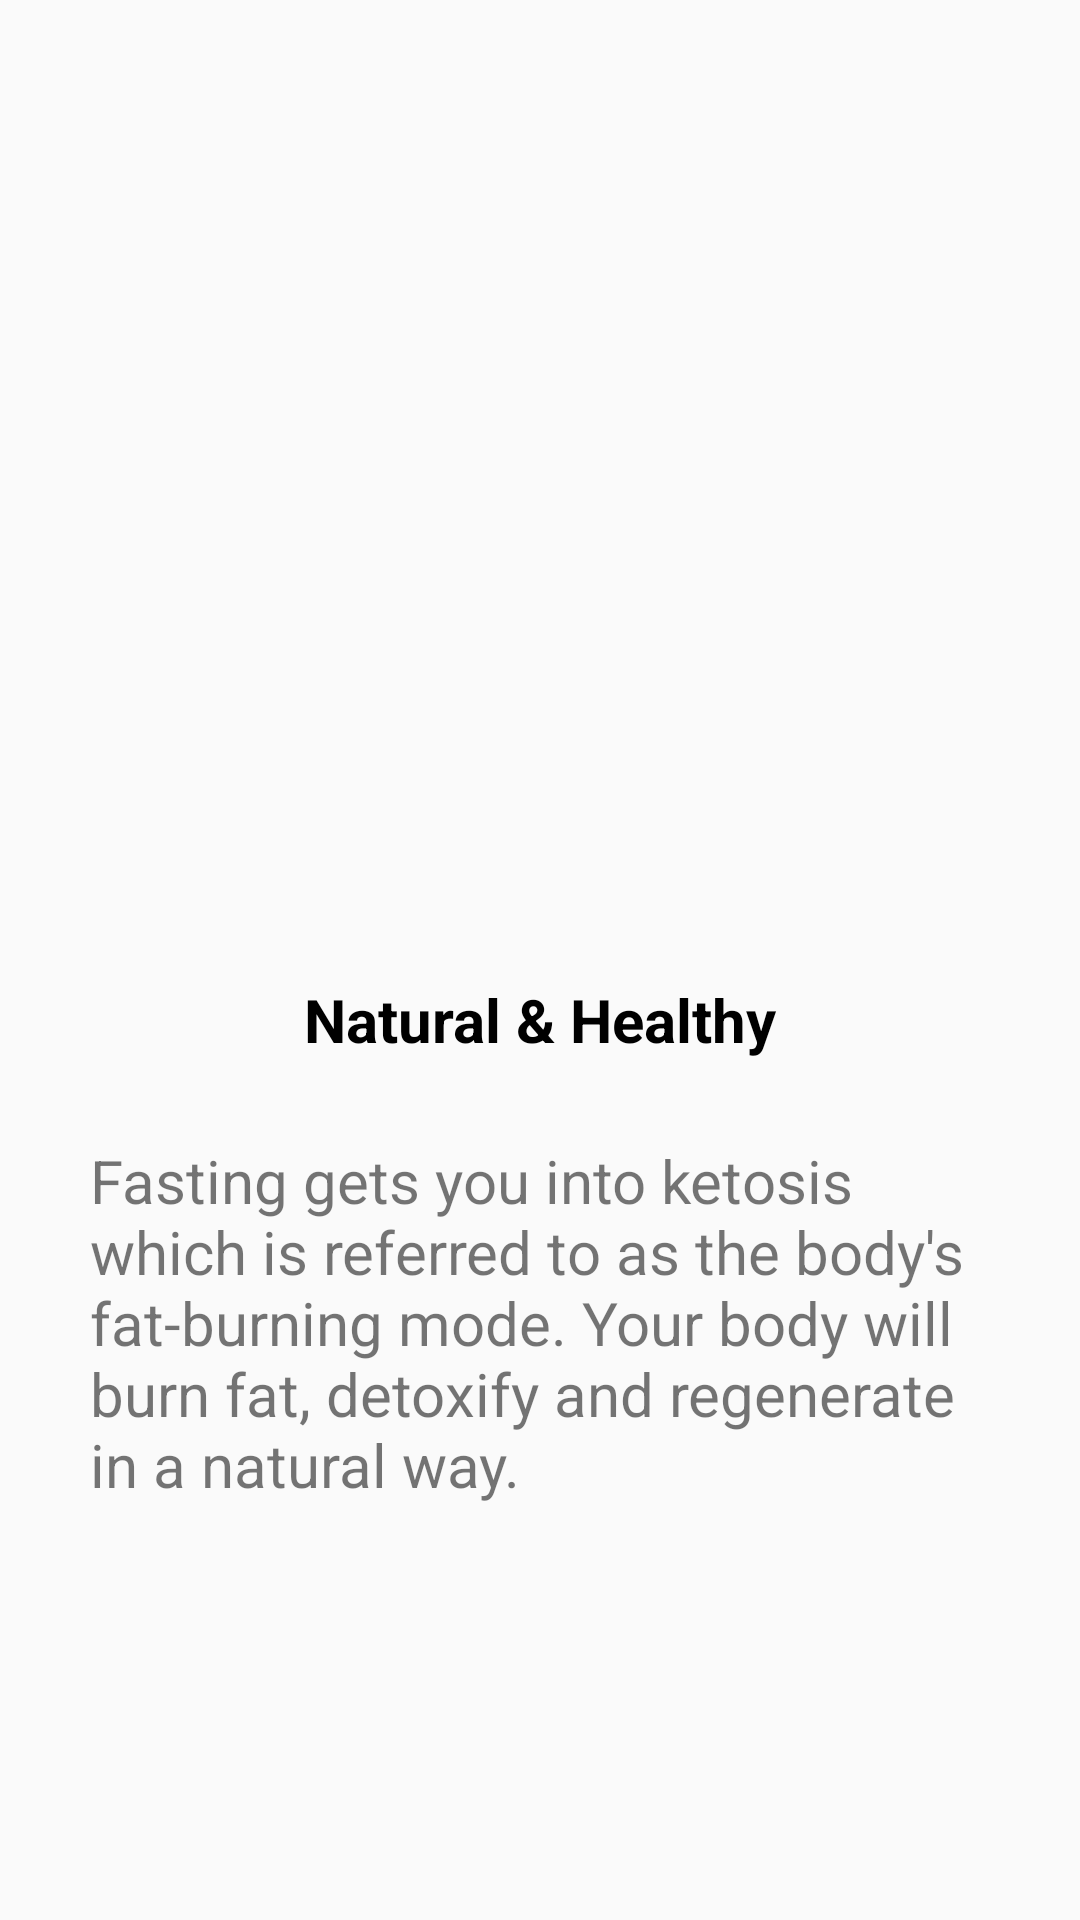

The Android layout XML behind this screen, and the referenced resources:
<!-- AndroidManifest.xml: application theme Theme.AppCompat.DayNight.NoActionBar -->
<!-- res/layout/fragment_page2.xml -->
<?xml version="1.0" encoding="utf-8"?>
<LinearLayout android:layout_width="match_parent"
    android:orientation="vertical"
    android:layout_height="match_parent"
    xmlns:android="http://schemas.android.com/apk/res/android">

    <ImageView
        android:layout_width="300dp"
        android:layout_height="200dp"
        android:layout_gravity="center"
        android:layout_marginTop="60dp"
        android:src="@drawable/welcome3"/>
    <TextView
        android:layout_width="match_parent"
        android:layout_height="80dp"
        android:layout_marginTop="40dp"
        android:text="@string/natural_amp_healthy"
        android:textSize="20sp"
        android:textStyle="bold"
        android:textColor="@color/black"
        android:gravity="center"
        />
    <TextView
        android:layout_width="300dp"
        android:layout_height="match_parent"
        android:text="Fasting gets you into ketosis which is referred to as the body's fat-burning mode. Your body
will burn fat, detoxify and regenerate in a natural way."
        android:textSize="20sp"
        android:layout_gravity="center"
        android:textStyle="normal"
        android:gravity="top"
        />



</LinearLayout>
<!-- resources referenced by this layout -->
<resources>
  <color name="black">#FF000000</color>
  <string name="natural_amp_healthy">Natural &amp; Healthy</string>
</resources>
